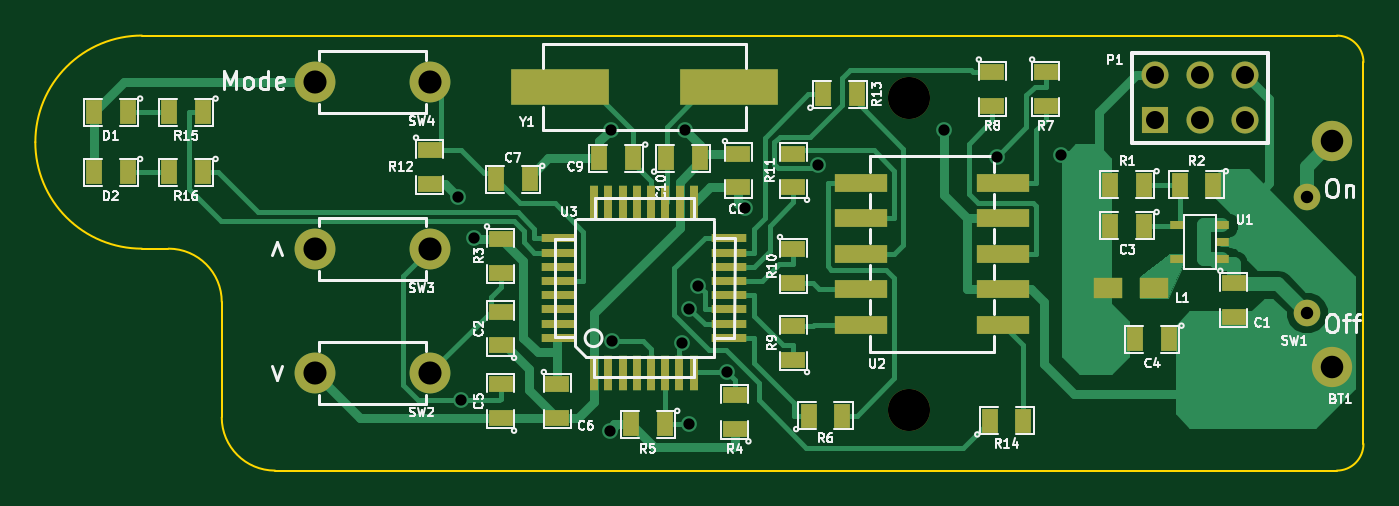
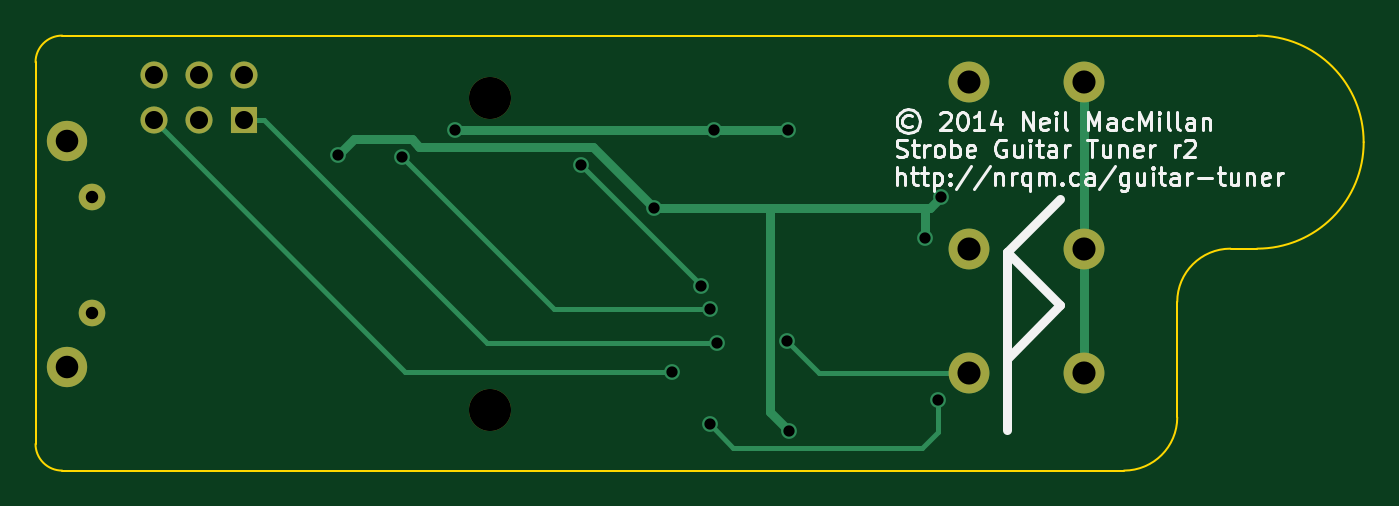
Circuit board: 8 layer files. Board 74.8 x 24.5 mm.
- bottom_copper: tuner-B_Cu.gbl (2208 bytes)
- bottom_mask: tuner-B_Mask.gbs (736 bytes)
- bottom_silk: tuner-B_SilkS.gbo (11822 bytes)
- outline: tuner-Edge_Cuts.gbr (825 bytes)
- top_copper: tuner-F_Cu.gtl (16905 bytes)
- top_mask: tuner-F_Mask.gts (3013 bytes)
- top_silk: tuner-F_SilkS.gto (32693 bytes)
- drill: tuner.drl (747 bytes)

=== bottom_copper: tuner-B_Cu.gbl ===
G04 (created by PCBNEW (2013-07-07 BZR 4022)-stable) date 2014-02-07 12:39:16 PM*
%MOIN*%
G04 Gerber Fmt 3.4, Leading zero omitted, Abs format*
%FSLAX34Y34*%
G01*
G70*
G90*
G04 APERTURE LIST*
%ADD10C,0.00590551*%
%ADD11R,0.06X0.06*%
%ADD12C,0.06*%
%ADD13C,0.0590551*%
%ADD14C,0.0905512*%
%ADD15C,0.0893701*%
%ADD16C,0.035*%
%ADD17C,0.02*%
%ADD18C,0.01*%
G04 APERTURE END LIST*
G54D10*
G54D11*
X53960Y-23137D03*
G54D12*
X53960Y-22137D03*
X54960Y-23137D03*
X54960Y-22137D03*
X55960Y-23137D03*
X55960Y-22137D03*
G54D13*
X57322Y-24842D03*
X57322Y-27401D03*
G54D14*
X37893Y-22283D03*
X35334Y-22283D03*
X37893Y-25984D03*
X35334Y-25984D03*
X37893Y-28740D03*
X35334Y-28740D03*
G54D15*
X57893Y-28602D03*
X57893Y-23602D03*
G54D16*
X43543Y-23346D03*
X41889Y-23346D03*
X49276Y-23346D03*
X50451Y-23942D03*
X43637Y-27313D03*
X41914Y-28028D03*
X38582Y-29344D03*
X43622Y-29881D03*
X44467Y-28718D03*
X43461Y-28071D03*
X46498Y-24128D03*
X43837Y-26803D03*
X51867Y-23907D03*
X38503Y-24842D03*
X44876Y-25077D03*
X38867Y-25757D03*
X41876Y-30031D03*
G54D17*
X41889Y-23346D02*
X43543Y-23346D01*
X35334Y-22283D02*
X35334Y-25984D01*
X49276Y-23346D02*
X43543Y-23346D01*
X35334Y-28740D02*
X35334Y-25984D01*
G54D18*
X47080Y-27313D02*
X43637Y-27313D01*
X50451Y-23942D02*
X47080Y-27313D01*
X41202Y-28740D02*
X41914Y-28028D01*
X37893Y-28740D02*
X41202Y-28740D01*
X43110Y-30393D02*
X43622Y-29881D01*
X38937Y-30393D02*
X43110Y-30393D01*
X38582Y-30039D02*
X38937Y-30393D01*
X38582Y-30039D02*
X38582Y-29344D01*
X50379Y-28718D02*
X44467Y-28718D01*
X55960Y-23137D02*
X50379Y-28718D01*
X53960Y-23137D02*
X53510Y-23137D01*
X48577Y-28071D02*
X43461Y-28071D01*
X53510Y-23137D02*
X48577Y-28071D01*
X43837Y-26788D02*
X43837Y-26803D01*
X46498Y-24128D02*
X43837Y-26788D01*
G54D17*
X44876Y-25077D02*
X46232Y-23721D01*
X50076Y-23721D02*
X46232Y-23721D01*
X50240Y-23557D02*
X50076Y-23721D01*
X51517Y-23557D02*
X50240Y-23557D01*
X51867Y-23907D02*
X51517Y-23557D01*
X38867Y-25078D02*
X38740Y-25078D01*
X38740Y-25078D02*
X38503Y-24842D01*
X38867Y-25757D02*
X38867Y-25078D01*
X38867Y-25078D02*
X38867Y-25077D01*
X42303Y-29604D02*
X41876Y-30031D01*
X42303Y-25077D02*
X42303Y-29604D01*
X44876Y-25077D02*
X42303Y-25077D01*
X42303Y-25077D02*
X38867Y-25077D01*
M02*

=== bottom_mask: tuner-B_Mask.gbs ===
G04 (created by PCBNEW (2013-07-07 BZR 4022)-stable) date 2014-02-07 12:39:16 PM*
%MOIN*%
G04 Gerber Fmt 3.4, Leading zero omitted, Abs format*
%FSLAX34Y34*%
G01*
G70*
G90*
G04 APERTURE LIST*
%ADD10C,0.00590551*%
%ADD11R,0.06X0.06*%
%ADD12C,0.06*%
%ADD13C,0.0590551*%
%ADD14C,0.0905512*%
%ADD15C,0.0933071*%
%ADD16C,0.0893701*%
G04 APERTURE END LIST*
G54D10*
G54D11*
X53960Y-23137D03*
G54D12*
X53960Y-22137D03*
X54960Y-23137D03*
X54960Y-22137D03*
X55960Y-23137D03*
X55960Y-22137D03*
G54D13*
X57322Y-24842D03*
X57322Y-27401D03*
G54D14*
X37893Y-22283D03*
X35334Y-22283D03*
X37893Y-25984D03*
X35334Y-25984D03*
X37893Y-28740D03*
X35334Y-28740D03*
G54D15*
X48503Y-29553D03*
X48503Y-22651D03*
G54D16*
X57893Y-28602D03*
X57893Y-23602D03*
M02*

=== bottom_silk: tuner-B_SilkS.gbo (11822 bytes, source omitted) ===
=== outline: tuner-Edge_Cuts.gbr ===
G04 (created by PCBNEW (2013-07-07 BZR 4022)-stable) date 2014-02-07 12:39:16 PM*
%MOIN*%
G04 Gerber Fmt 3.4, Leading zero omitted, Abs format*
%FSLAX34Y34*%
G01*
G70*
G90*
G04 APERTURE LIST*
%ADD10C,0.00590551*%
%ADD11C,0.00393701*%
G04 APERTURE END LIST*
G54D10*
G54D11*
X57992Y-30905D02*
X34448Y-30905D01*
X58582Y-21850D02*
X58582Y-30314D01*
X57992Y-21259D02*
X31496Y-21259D01*
X31496Y-25984D02*
X32086Y-25984D01*
X31496Y-21259D02*
G75*
G03X29133Y-23622I0J-2362D01*
G74*
G01*
X29133Y-23622D02*
G75*
G03X31496Y-25984I2362J0D01*
G74*
G01*
X57992Y-30905D02*
G75*
G03X58582Y-30314I0J590D01*
G74*
G01*
X58582Y-21850D02*
G75*
G03X57992Y-21259I-590J0D01*
G74*
G01*
X33267Y-27165D02*
X33267Y-29724D01*
X33267Y-29724D02*
G75*
G03X34448Y-30905I1181J0D01*
G74*
G01*
X33267Y-27165D02*
G75*
G03X32086Y-25984I-1181J0D01*
G74*
G01*
M02*

=== top_copper: tuner-F_Cu.gtl (16905 bytes, source omitted) ===
=== top_mask: tuner-F_Mask.gts ===
G04 (created by PCBNEW (2013-07-07 BZR 4022)-stable) date 2014-02-07 12:39:16 PM*
%MOIN*%
G04 Gerber Fmt 3.4, Leading zero omitted, Abs format*
%FSLAX34Y34*%
G01*
G70*
G90*
G04 APERTURE LIST*
%ADD10C,0.00590551*%
%ADD11R,0.0177X0.0787*%
%ADD12R,0.0787X0.0177*%
%ADD13R,0.0629921X0.0472441*%
%ADD14R,0.055X0.035*%
%ADD15R,0.035X0.055*%
%ADD16R,0.06X0.06*%
%ADD17C,0.06*%
%ADD18R,0.11811X0.0393701*%
%ADD19C,0.0590551*%
%ADD20R,0.216535X0.0787402*%
%ADD21R,0.03X0.02*%
%ADD22C,0.0905512*%
%ADD23C,0.0933071*%
%ADD24C,0.0893701*%
G04 APERTURE END LIST*
G54D10*
G54D11*
X43730Y-28746D03*
X43415Y-28746D03*
X43100Y-28746D03*
X42785Y-28746D03*
X42470Y-28746D03*
X42155Y-28746D03*
X41840Y-28746D03*
X41525Y-28746D03*
X41527Y-24980D03*
X43737Y-24980D03*
X43417Y-24980D03*
X43097Y-24980D03*
X42787Y-24980D03*
X42467Y-24980D03*
X42157Y-24980D03*
X41837Y-24980D03*
G54D12*
X40737Y-27962D03*
X40737Y-27648D03*
X40737Y-27332D03*
X40737Y-27018D03*
X40737Y-26702D03*
X40737Y-26388D03*
X40737Y-26072D03*
X40737Y-25758D03*
X44517Y-27960D03*
X44517Y-27650D03*
X44517Y-27330D03*
X44517Y-27020D03*
X44517Y-26710D03*
X44517Y-26390D03*
X44517Y-26070D03*
X44517Y-25750D03*
G54D13*
X53937Y-26850D03*
X52913Y-26850D03*
G54D14*
X39448Y-28130D03*
X39448Y-27380D03*
G54D15*
X32855Y-24295D03*
X32105Y-24295D03*
X31182Y-22956D03*
X30432Y-22956D03*
X31182Y-24295D03*
X30432Y-24295D03*
G54D14*
X44645Y-29981D03*
X44645Y-29231D03*
G54D15*
X53721Y-24566D03*
X52971Y-24566D03*
X55256Y-24566D03*
X54506Y-24566D03*
X53721Y-25472D03*
X52971Y-25472D03*
X54272Y-27992D03*
X53522Y-27992D03*
X50294Y-29803D03*
X51044Y-29803D03*
G54D14*
X39448Y-29745D03*
X39448Y-28995D03*
X39448Y-25766D03*
X39448Y-26516D03*
G54D15*
X43091Y-29881D03*
X42341Y-29881D03*
X40099Y-24448D03*
X39349Y-24448D03*
G54D14*
X37874Y-23798D03*
X37874Y-24548D03*
G54D15*
X32855Y-22956D03*
X32105Y-22956D03*
X42382Y-23976D03*
X41632Y-23976D03*
X43128Y-23976D03*
X43878Y-23976D03*
G54D14*
X55708Y-26750D03*
X55708Y-27500D03*
X44724Y-23876D03*
X44724Y-24626D03*
G54D15*
X46278Y-29685D03*
X47028Y-29685D03*
G54D14*
X51535Y-22065D03*
X51535Y-22815D03*
X50354Y-22065D03*
X50354Y-22815D03*
X45944Y-28445D03*
X45944Y-27695D03*
X45944Y-26002D03*
X45944Y-26752D03*
X45944Y-24626D03*
X45944Y-23876D03*
G54D15*
X46593Y-22559D03*
X47343Y-22559D03*
G54D14*
X40708Y-28995D03*
X40708Y-29745D03*
G54D16*
X53960Y-23137D03*
G54D17*
X53960Y-22137D03*
X54960Y-23137D03*
X54960Y-22137D03*
X55960Y-23137D03*
X55960Y-22137D03*
G54D18*
X50590Y-26102D03*
X47440Y-26102D03*
X50590Y-25314D03*
X47440Y-25314D03*
X47440Y-24527D03*
X50590Y-24527D03*
X50590Y-26889D03*
X50590Y-27677D03*
X47440Y-27677D03*
X47440Y-26889D03*
G54D19*
X57322Y-24842D03*
X57322Y-27401D03*
G54D20*
X40767Y-22401D03*
X44507Y-22401D03*
G54D21*
X55456Y-26205D03*
X55456Y-25455D03*
X54456Y-26205D03*
X55456Y-25830D03*
X54456Y-25455D03*
G54D22*
X37893Y-22283D03*
X35334Y-22283D03*
X37893Y-25984D03*
X35334Y-25984D03*
X37893Y-28740D03*
X35334Y-28740D03*
G54D23*
X48503Y-29553D03*
X48503Y-22651D03*
G54D24*
X57893Y-28602D03*
X57893Y-23602D03*
M02*

=== top_silk: tuner-F_SilkS.gto (32693 bytes, source omitted) ===
=== drill: tuner.drl ===
M48
;DRILL file {Pcbnew (2013-07-07 BZR 4022)-stable} date 31/01/2014 10:37:58 PM
;FORMAT={-:-/ absolute / metric / decimal}
FMAT,2
METRIC,TZ
T1C0.635
T2C0.700
T3C1.016
T4C1.270
T5C1.300
T6C2.370
%
G90
G05
M71
T1
X97.8Y-63.1
X98.Y-74.535
X98.724Y-65.423
X106.365Y-76.281
X106.4Y-59.3
X106.463Y-71.191
X110.392Y-71.301
X110.6Y-59.3
X110.8Y-75.9
X110.839Y-69.376
X111.348Y-68.08
X112.946Y-72.945
X113.987Y-63.697
X118.106Y-61.285
X125.163Y-59.3
X128.147Y-60.815
X131.744Y-60.726
T2
X145.6Y-63.1
X145.6Y-69.6
T3
X137.06Y-56.23
X137.06Y-58.77
X139.6Y-56.23
X139.6Y-58.77
X142.14Y-56.23
X142.14Y-58.77
T4
X147.05Y-59.95
X147.05Y-72.65
T5
X89.75Y-56.6
X89.75Y-66.
X89.75Y-73.
X96.25Y-56.6
X96.25Y-66.
X96.25Y-73.
T6
X123.2Y-57.535
X123.2Y-75.065
T0
M30
